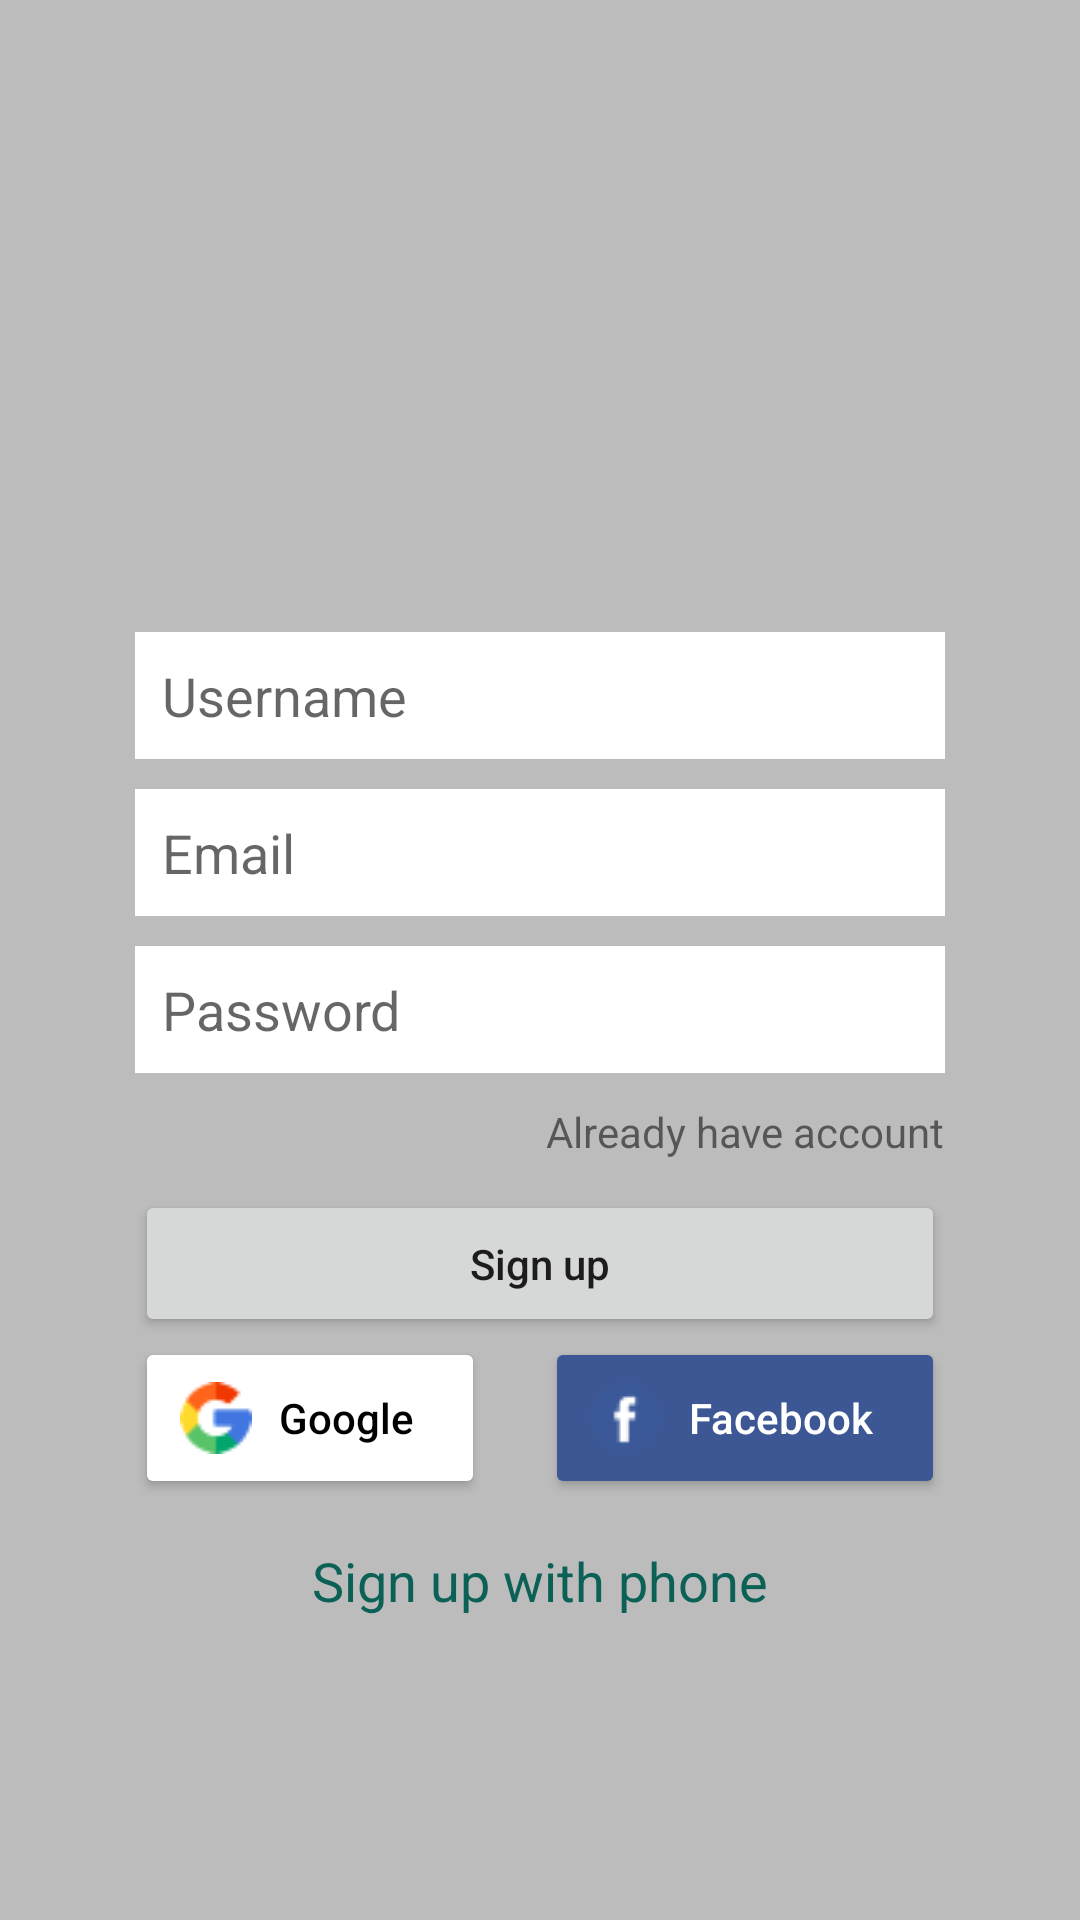

The Android layout XML behind this screen, and the referenced resources:
<!-- AndroidManifest.xml: application theme Theme.MessagingApp -->
<!-- res/layout/activity_sign_up.xml -->
<?xml version="1.0" encoding="utf-8"?>
<LinearLayout xmlns:android="http://schemas.android.com/apk/res/android"
    xmlns:app="http://schemas.android.com/apk/res-auto"
    xmlns:tools="http://schemas.android.com/tools"
    android:layout_width="match_parent"
    android:layout_height="match_parent"
    android:background="@color/greyBackground"
    android:gravity="center"
    android:orientation="horizontal"
    android:padding="15dp"
    tools:context=".SignUpActivity">

    <LinearLayout
        android:layout_width="match_parent"
        android:layout_height="wrap_content"
        android:layout_marginLeft="30dp"
        android:layout_marginRight="30dp"
        android:gravity="center_horizontal"
        android:orientation="vertical">

        <ImageView
            android:id="@+id/imageView"
            android:layout_width="100dp"
            android:layout_height="100dp"
            app:srcCompat="@drawable/whatsapp" />

        <EditText
            android:id="@+id/etUsername"
            android:layout_width="match_parent"
            android:layout_height="wrap_content"
            android:layout_marginTop="10dp"
            android:background="@color/white"
            android:ems="10"
            android:hint="Username"
            android:inputType="textPersonName"
            android:padding="9dp" />

        <EditText
            android:id="@+id/etEmail"
            android:layout_width="match_parent"
            android:layout_height="wrap_content"
            android:layout_marginTop="10dp"
            android:background="@color/white"
            android:ems="10"
            android:hint="Email"
            android:inputType="textEmailAddress"
            android:padding="9dp" />

        <EditText
            android:id="@+id/etPassword"
            android:layout_width="match_parent"
            android:layout_height="wrap_content"
            android:layout_marginTop="10dp"
            android:background="@color/white"
            android:ems="10"
            android:hint="Password"
            android:inputType="textPassword"
            android:padding="9dp" />

        <TextView
            android:id="@+id/tvAlready"
            android:layout_width="wrap_content"
            android:layout_height="wrap_content"
            android:layout_gravity="right"
            android:layout_marginTop="10dp"
            android:text="Already have account" />

        <Button
            android:id="@+id/btnSignUp"
            android:layout_width="match_parent"
            android:layout_height="wrap_content"
            android:layout_marginTop="10dp"
            android:padding="15dp"
            android:text="Sign up"
            android:textAllCaps="false"
            app:cornerRadius="4dp" />


        <LinearLayout
            android:layout_width="match_parent"
            android:layout_height="wrap_content"
            android:orientation="horizontal">

            <Button

                android:id="@+id/btnGoogle"
                android:layout_width="wrap_content"
                android:layout_height="wrap_content"
                android:layout_weight="1"
                android:drawableLeft="@drawable/goog"
                android:padding="15dp"
                android:text="Google"
                android:textAllCaps="false"
                android:textColor="@color/black"
                app:backgroundTint="@color/white"
                app:cornerRadius="4dp"
                android:layout_marginRight="10dp"/>

            <Button
                android:id="@+id/btnFacebook"
                android:layout_width="wrap_content"
                android:layout_height="wrap_content"
                android:layout_weight="1"
                android:drawableLeft="@drawable/fb"
                android:padding="15dp"
                android:text="Facebook"
                android:textAllCaps="false"
                android:textColor="@color/white"
                app:backgroundTint="@color/fb_color"
                app:cornerRadius="4dp"
                android:layout_marginLeft="10dp"/>
        </LinearLayout>

        <TextView
            android:id="@+id/tvPhone"
            android:layout_width="wrap_content"
            android:layout_height="wrap_content"
            android:text="Sign up with phone"
            android:textColor="@color/colorPrimary"
            android:textSize="18sp"
            android:layout_marginTop="15dp">
        </TextView>

    </LinearLayout>


</LinearLayout>
<!-- resources referenced by this layout -->
<resources>
  <color name="black">#FF000000</color>
  <color name="colorPrimary">#0b6156</color>
  <color name="fb_color">#3c5793</color>
  <color name="greyBackground">#BCBCBC</color>
  <color name="white">#FFFFFFFF</color>
  <!-- drawable fb: png bitmap (drawable-v24, 651 bytes) -->
  <!-- drawable goog: png bitmap (drawable-v24, 1160 bytes) -->
  <style name="Theme.MessagingApp" parent="Theme.MaterialComponents.DayNight.DarkActionBar">
          
          <item name="colorPrimary">@color/colorPrimary</item>
          <item name="colorPrimaryVariant">@color/colorPrimaryDark</item>
          <item name="colorOnPrimary">@color/white</item>
          
          <item name="colorSecondary">@color/teal_200</item>
          <item name="colorSecondaryVariant">@color/teal_700</item>
          <item name="colorOnSecondary">@color/black</item>
          
          <item name="android:statusBarColor" tools:targetApi="l">?attr/colorPrimaryVariant</item>
          
      </style>
  <color name="colorPrimaryDark">#095049</color>
  <color name="teal_200">#FF03DAC5</color>
  <color name="teal_700">#FF018786</color>
</resources>
